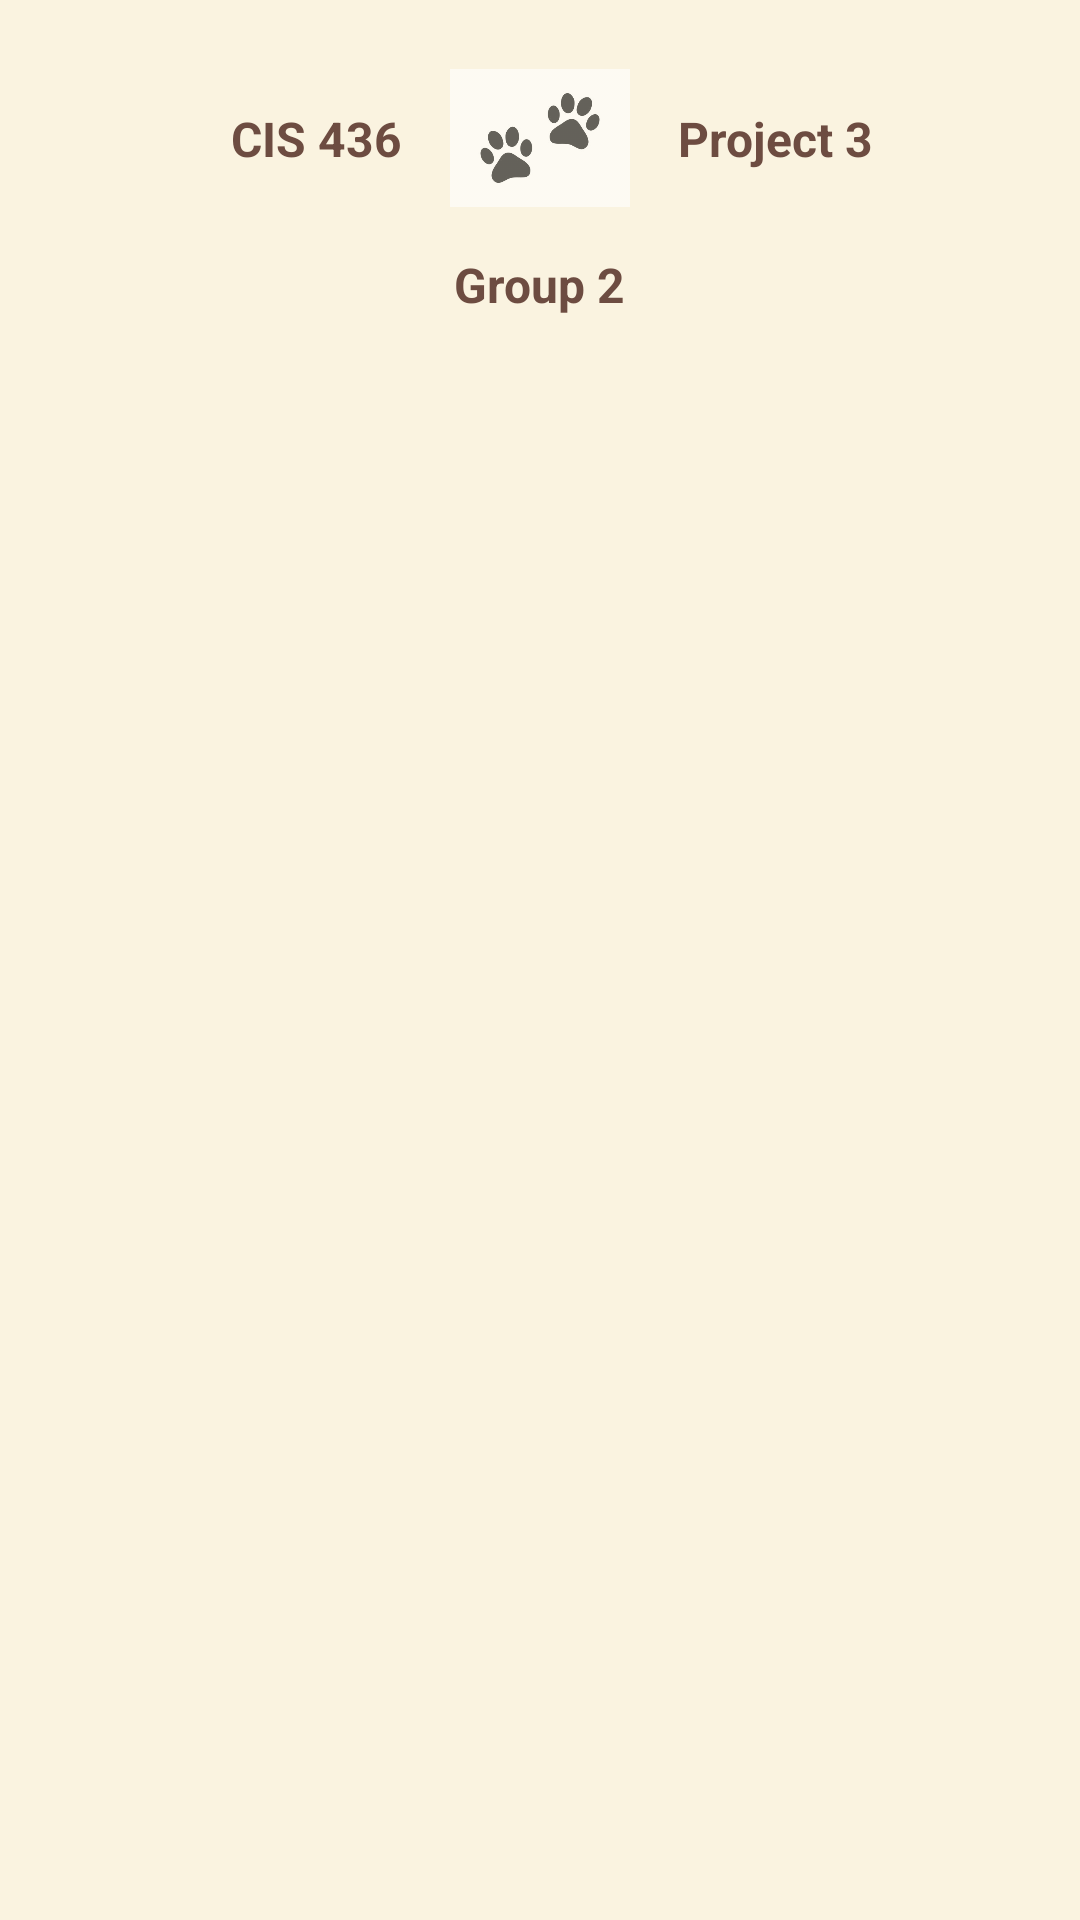

Produce the Android XML layout that renders to this screen, including the resource entries it uses.
<!-- AndroidManifest.xml: application theme Theme.CIS436_Project3 -->
<!-- res/layout/fragment_bottom.xml -->
<?xml version="1.0" encoding="utf-8"?>
<androidx.constraintlayout.widget.ConstraintLayout xmlns:android="http://schemas.android.com/apk/res/android"
    xmlns:app="http://schemas.android.com/apk/res-auto"
    android:layout_width="match_parent"
    android:layout_height="wrap_content"
    android:padding="16dp"
    android:background="@color/cream_bg">

    
    <ImageView
        android:id="@+id/pawIcon"
        android:layout_width="60dp"
        android:layout_height="60dp"
        android:alpha="0.6"
        android:contentDescription="Paw Icon"
        android:src="@drawable/ic_paw"
        app:layout_constraintBottom_toTopOf="@+id/groupText"
        app:layout_constraintEnd_toEndOf="parent"
        app:layout_constraintStart_toStartOf="parent"
        app:layout_constraintTop_toTopOf="parent" />

    
    <TextView
        android:id="@+id/cis436Text"
        android:layout_width="wrap_content"
        android:layout_height="wrap_content"
        android:text="CIS 436"
        android:textColor="@color/dark_brown"
        android:textSize="16sp"
        android:textStyle="bold"
        android:layout_marginEnd="16dp"
        app:layout_constraintBottom_toBottomOf="@+id/pawIcon"
        app:layout_constraintEnd_toStartOf="@+id/pawIcon"
        app:layout_constraintTop_toTopOf="@+id/pawIcon" />

    
    <TextView
        android:id="@+id/project3Text"
        android:layout_width="wrap_content"
        android:layout_height="wrap_content"
        android:text="Project 3"
        android:textColor="@color/dark_brown"
        android:textSize="16sp"
        android:textStyle="bold"
        android:layout_marginStart="16dp"
        app:layout_constraintBottom_toBottomOf="@+id/pawIcon"
        app:layout_constraintStart_toEndOf="@+id/pawIcon"
        app:layout_constraintTop_toTopOf="@+id/pawIcon" />

    
    <TextView
        android:id="@+id/groupText"
        android:layout_width="wrap_content"
        android:layout_height="wrap_content"
        android:layout_marginTop="8dp"
        android:text="Group 2"
        android:textColor="@color/dark_brown"
        android:textSize="16sp"
        android:textStyle="bold"
        app:layout_constraintEnd_toEndOf="parent"
        app:layout_constraintStart_toStartOf="parent"
        app:layout_constraintTop_toBottomOf="@+id/pawIcon" />

</androidx.constraintlayout.widget.ConstraintLayout>
<!-- resources referenced by this layout -->
<resources>
  <color name="cream_bg">#FAF3E0</color>
  <color name="dark_brown">#6D4C41</color>
  <!-- drawable ic_paw: jpg bitmap (drawable, 12307 bytes) -->
  <style name="Theme.CIS436_Project3" parent="Base.Theme.CIS436_Project3" />
  <style name="Base.Theme.CIS436_Project3" parent="Theme.Material3.DayNight.NoActionBar">
          
          <item name="colorPrimary">@color/warm_accent</item>
          <item name="colorOnPrimary">@color/white</item>
          <item name="colorSecondary">@color/dark_brown</item>
          <item name="colorSurface">@color/cream_bg</item>
          <item name="colorOnSurface">@color/dark_brown</item>
          <item name="android:windowBackground">@color/cream_bg</item>
      </style>
  <color name="warm_accent">#9B6E40</color>
  <color name="white">#FFFFFFFF</color>
</resources>
